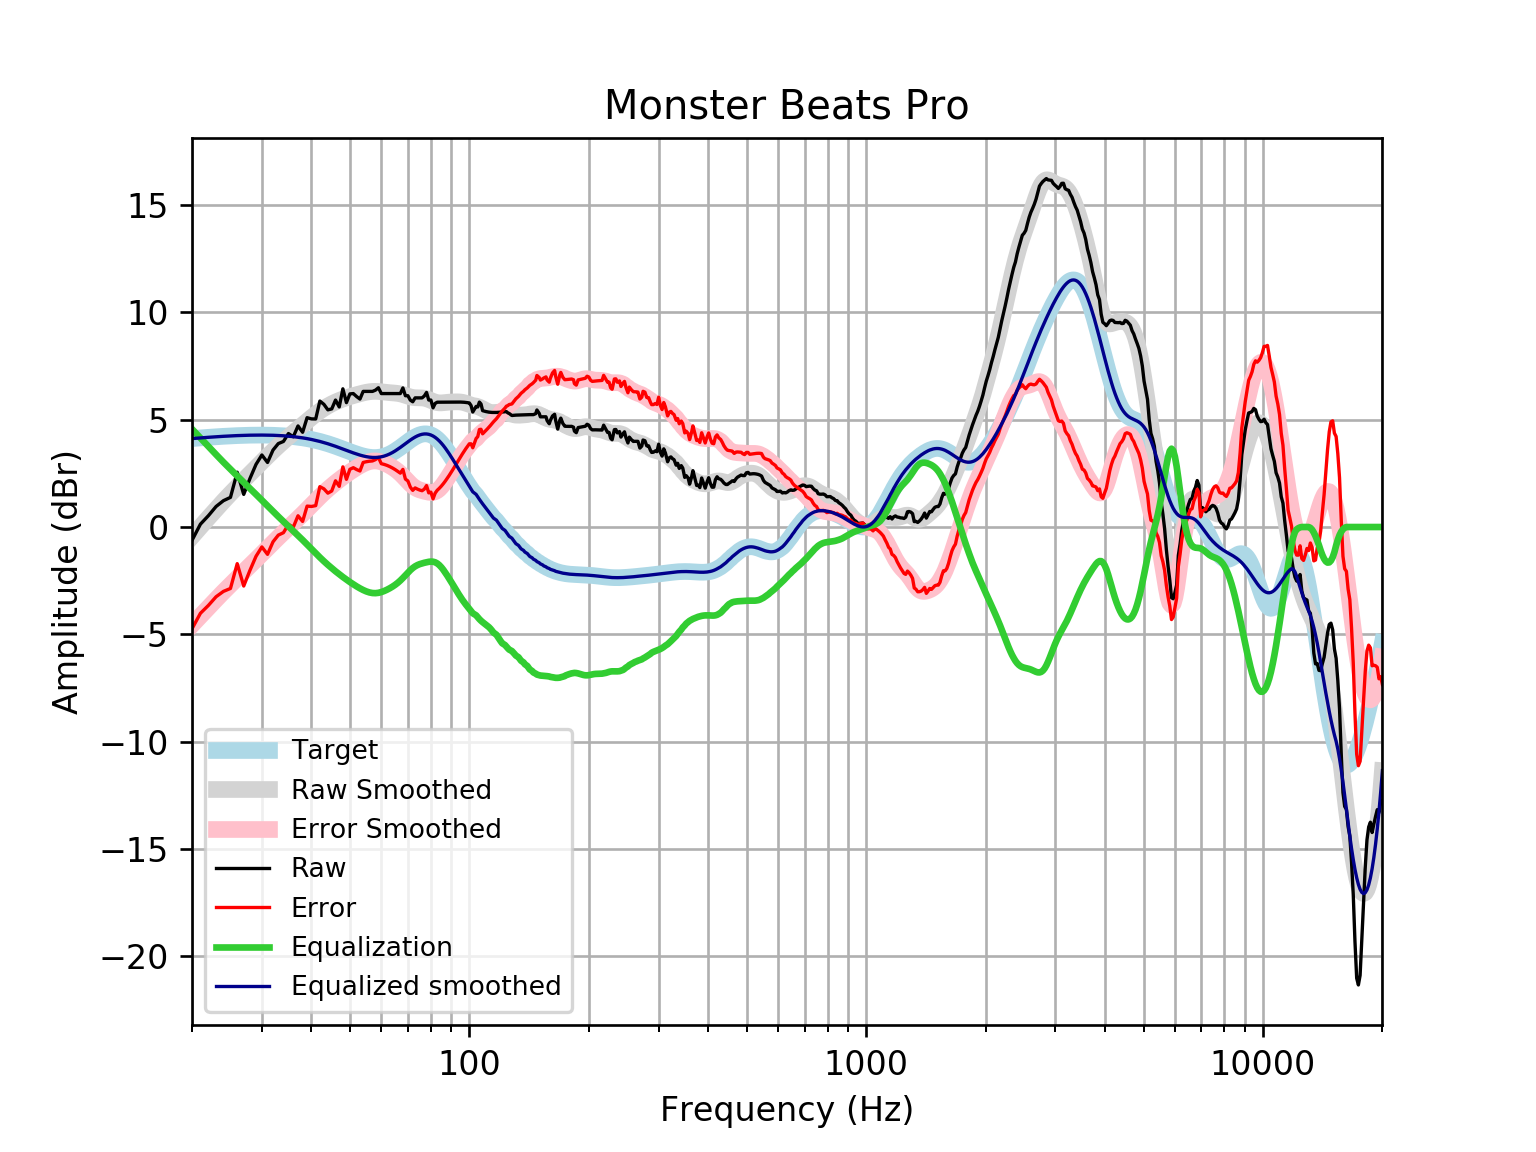

The table this chart was drawn from, first rows:
frequency, raw, error, smoothed, error_smoothed, equalization, equalized_raw, equalized_smoothed, target
20, -0.6214, -4.742, -0.444, -4.565, 4.565, 3.943, 4.121, 4.121
21, 0.132, -4.02, 0.004242, -4.148, 4.148, 4.28, 4.152, 4.152
22, 0.5294, -3.651, 0.4285, -3.752, 3.752, 4.281, 4.18, 4.18
23, 0.9571, -3.248, 0.8289, -3.376, 3.376, 4.333, 4.205, 4.205
24, 1.227, -3, 1.205, -3.021, 3.021, 4.248, 4.227, 4.227
25, 1.382, -2.863, 1.554, -2.691, 2.691, 4.072, 4.245, 4.245
26, 2.553, -1.706, 1.88, -2.379, 2.379, 4.932, 4.259, 4.259
27, 1.521, -2.75, 2.188, -2.083, 2.083, 3.603, 4.271, 4.271
28, 2.263, -2.015, 2.481, -1.797, 1.797, 4.06, 4.279, 4.278
29, 2.92, -1.363, 2.764, -1.519, 1.519, 4.439, 4.283, 4.283
30, 3.356, -0.9276, 3.037, -1.247, 1.247, 4.604, 4.284, 4.284
31, 3.008, -1.274, 3.298, -0.9837, 0.9837, 3.991, 4.281, 4.281
32, 3.585, -0.6901, 3.545, -0.7301, 0.7301, 4.315, 4.275, 4.275
33, 3.887, -0.3777, 3.777, -0.4879, 0.4879, 4.375, 4.265, 4.265
34, 3.987, -0.264, 3.994, -0.2571, 0.2571, 4.244, 4.251, 4.251
35, 4.355, 0.1221, 4.198, -0.03559, 0.03559, 4.391, 4.233, 4.233
36, 4.205, -0.006368, 4.391, 0.1798, -0.1798, 4.025, 4.211, 4.211
37, 4.71, 0.5249, 4.577, 0.3923, -0.3923, 4.318, 4.185, 4.185
38, 4.414, 0.2598, 4.758, 0.6039, -0.6039, 3.811, 4.154, 4.155
39, 5.094, 0.974, 4.933, 0.8144, -0.8144, 4.279, 4.119, 4.12
40, 5.038, 0.958, 5.101, 1.022, -1.022, 4.017, 4.079, 4.08
41, 5.033, 0.9967, 5.258, 1.223, -1.223, 3.811, 4.035, 4.037
42, 5.869, 1.881, 5.402, 1.414, -1.414, 4.455, 3.987, 3.989
43, 5.716, 1.779, 5.529, 1.594, -1.594, 4.121, 3.935, 3.937
44, 5.459, 1.578, 5.641, 1.762, -1.762, 3.698, 3.88, 3.881
45, 5.503, 1.68, 5.739, 1.918, -1.918, 3.586, 3.821, 3.823
46, 5.917, 2.155, 5.824, 2.063, -2.063, 3.853, 3.76, 3.762
47, 5.595, 1.895, 5.898, 2.2, -2.2, 3.395, 3.698, 3.7
48, 6.44, 2.803, 5.964, 2.329, -2.329, 4.111, 3.635, 3.636
49, 5.796, 2.222, 6.022, 2.45, -2.45, 3.346, 3.572, 3.574
50, 6.202, 2.69, 6.075, 2.563, -2.563, 3.639, 3.512, 3.512
51, 6.218, 2.764, 6.123, 2.669, -2.669, 3.549, 3.454, 3.454
52, 6.078, 2.678, 6.168, 2.767, -2.767, 3.31, 3.4, 3.4
53, 5.962, 2.61, 6.209, 2.857, -2.857, 3.105, 3.352, 3.351
54, 6.319, 3.009, 6.246, 2.935, -2.935, 3.384, 3.311, 3.31
55, 6.319, 3.043, 6.279, 3, -3, 3.319, 3.279, 3.276
56, 6.319, 3.066, 6.303, 3.048, -3.048, 3.271, 3.255, 3.253
57, 6.319, 3.08, 6.318, 3.075, -3.075, 3.243, 3.242, 3.239
58, 6.378, 3.141, 6.322, 3.081, -3.081, 3.296, 3.24, 3.237
59, 6.49, 3.243, 6.316, 3.065, -3.065, 3.424, 3.25, 3.246
60, 6.218, 2.951, 6.303, 3.031, -3.031, 3.188, 3.272, 3.268
61, 6.218, 2.917, 6.287, 2.982, -2.982, 3.237, 3.305, 3.301
62, 6.218, 2.872, 6.272, 2.922, -2.922, 3.297, 3.35, 3.346
63, 6.218, 2.816, 6.26, 2.854, -2.854, 3.365, 3.406, 3.402
64, 6.218, 2.751, 6.25, 2.779, -2.779, 3.44, 3.471, 3.468
65, 6.218, 2.677, 6.24, 2.695, -2.695, 3.523, 3.545, 3.542
66, 6.218, 2.596, 6.225, 2.6, -2.6, 3.618, 3.625, 3.622
67, 6.218, 2.511, 6.203, 2.493, -2.493, 3.725, 3.709, 3.707
68, 6.48, 2.684, 6.172, 2.375, -2.375, 4.105, 3.796, 3.796
69, 6.118, 2.234, 6.134, 2.25, -2.25, 3.867, 3.884, 3.884
70, 6.118, 2.148, 6.096, 2.126, -2.126, 3.991, 3.97, 3.97
71, 5.912, 1.86, 6.062, 2.011, -2.011, 3.901, 4.051, 4.053
72, 5.837, 1.709, 6.037, 1.912, -1.912, 3.925, 4.126, 4.128
73, 6.017, 1.822, 6.024, 1.832, -1.832, 4.185, 4.192, 4.195
74, 6.017, 1.766, 6.02, 1.772, -1.772, 4.245, 4.248, 4.251
75, 6.017, 1.722, 6.019, 1.728, -1.728, 4.289, 4.291, 4.295
76, 6.017, 1.692, 6.015, 1.694, -1.694, 4.323, 4.321, 4.325
77, 6.105, 1.764, 6.002, 1.666, -1.666, 4.439, 4.336, 4.341
78, 6.27, 1.93, 5.977, 1.641, -1.641, 4.629, 4.336, 4.34
79, 5.917, 1.593, 5.941, 1.621, -1.621, 4.296, 4.32, 4.324
... 553 more rows
